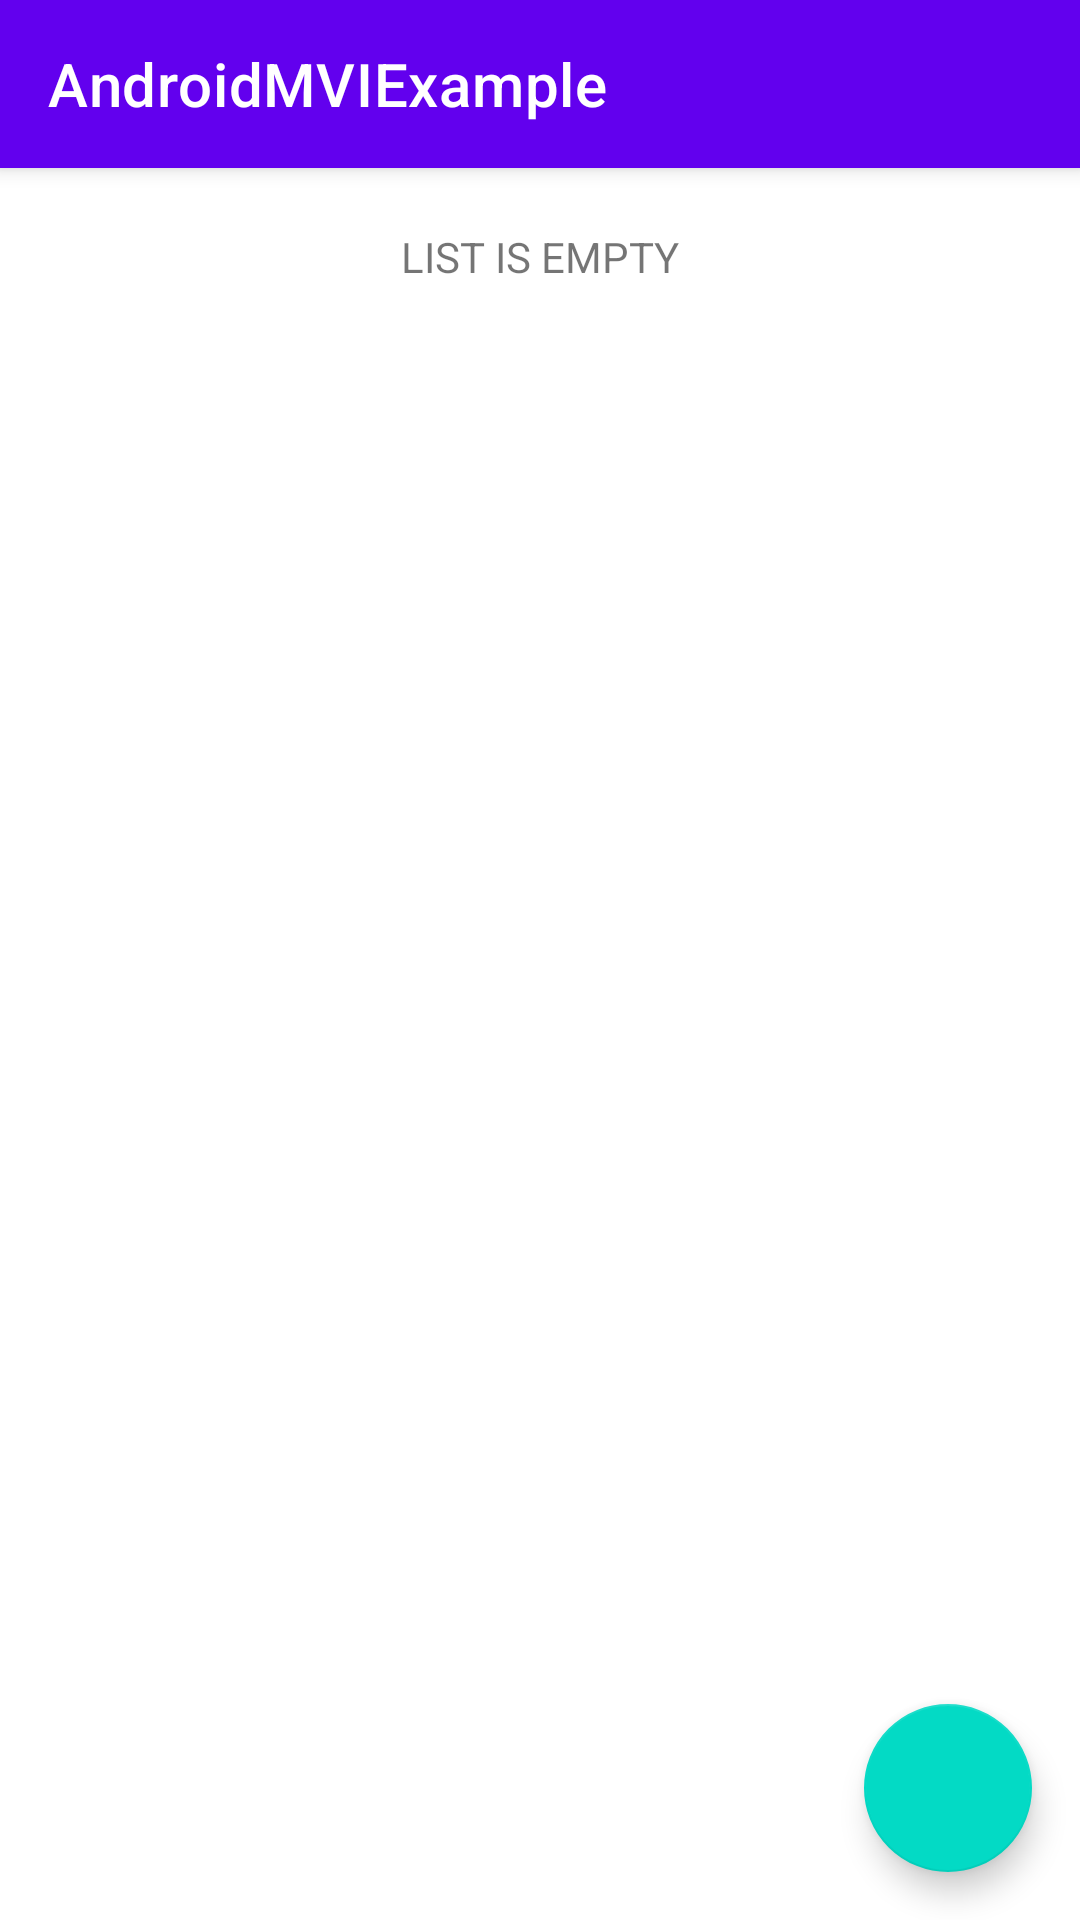

This screen was rendered from an Android layout file. Write that file and the resources it references.
<!-- AndroidManifest.xml: application theme Theme.AndroidMVIExample -->
<!-- res/layout/employee_list_fragment.xml -->
<?xml version="1.0" encoding="utf-8"?>
<layout xmlns:android="http://schemas.android.com/apk/res/android"
    xmlns:app="http://schemas.android.com/apk/res-auto"
    xmlns:tools="http://schemas.android.com/tools">

    <data>

        <variable
            name="vm"
            type="com.patrykkosieradzki.androidmviexample.ui.employees.EmployeeListViewModel" />
    </data>

    <androidx.coordinatorlayout.widget.CoordinatorLayout
        android:id="@+id/main"
        android:layout_width="match_parent"
        android:layout_height="match_parent"
        android:animateLayoutChanges="true">

        <com.google.android.material.appbar.AppBarLayout
            android:layout_width="match_parent"
            android:layout_height="wrap_content">

            <com.google.android.material.appbar.MaterialToolbar
                android:id="@+id/toolbar"
                style="@style/Widget.MaterialComponents.Toolbar.Primary"
                android:layout_width="match_parent"
                android:layout_height="?attr/actionBarSize"
                app:layout_scrollFlags="scroll|enterAlways"
                app:title="@string/app_name" />

        </com.google.android.material.appbar.AppBarLayout>

        <androidx.core.widget.NestedScrollView
            android:layout_width="match_parent"
            android:layout_height="match_parent"
            app:layout_behavior="@string/appbar_scrolling_view_behavior">

            <androidx.constraintlayout.widget.ConstraintLayout
                android:layout_width="match_parent"
                android:layout_height="match_parent"
                android:padding="@dimen/dimen_20">

                <TextView
                    android:id="@+id/empty_text"
                    android:layout_width="wrap_content"
                    android:layout_height="wrap_content"
                    app:layout_constraintTop_toTopOf="parent"
                    app:layout_constraintStart_toStartOf="parent"
                    app:layout_constraintEnd_toEndOf="parent"
                    android:text="LIST IS EMPTY"
                    />

                <androidx.recyclerview.widget.RecyclerView
                    android:id="@+id/employees_recycler_view"
                    android:layout_width="match_parent"
                    android:layout_height="match_parent"
                    android:clipToPadding="true"
                    android:nestedScrollingEnabled="false"
                    app:layoutManager="androidx.recyclerview.widget.LinearLayoutManager"
                    app:layout_constraintTop_toBottomOf="@id/empty_text"
                    app:layout_constraintBottom_toBottomOf="parent"
                    app:layout_constraintEnd_toEndOf="parent"
                    app:layout_constraintStart_toStartOf="parent"
                    tools:listitem="@layout/employee_list_item" />

            </androidx.constraintlayout.widget.ConstraintLayout>
        </androidx.core.widget.NestedScrollView>

        <com.google.android.material.floatingactionbutton.FloatingActionButton
            android:id="@+id/fab"
            android:layout_width="wrap_content"
            android:layout_height="wrap_content"
            android:layout_gravity="end|bottom"
            android:layout_margin="16dp"
            android:contentDescription="@string/add"
            android:src="@drawable/ic_add" />

    </androidx.coordinatorlayout.widget.CoordinatorLayout>

</layout>
<!-- res/layout/employee_list_item.xml (included above) -->
<?xml version="1.0" encoding="utf-8"?>
<layout xmlns:android="http://schemas.android.com/apk/res/android"
    xmlns:app="http://schemas.android.com/apk/res-auto"
    xmlns:tools="http://schemas.android.com/tools">

    <data>

        <import type="com.patrykkosieradzki.androidmviexample.storage.model.EmployeeWithGenderAndAddresses" />

        <variable
            name="item"
            type="EmployeeWithGenderAndAddresses" />

        <variable
            name="listener"
            type="com.patrykkosieradzki.androidmviexample.utils.OnItemClickListener&lt;EmployeeWithGenderAndAddresses>" />
    </data>

    <androidx.constraintlayout.widget.ConstraintLayout
        android:id="@+id/main"
        android:layout_width="match_parent"
        android:layout_height="wrap_content"
        android:background="@color/white_grey"
        android:foreground="?android:attr/selectableItemBackground"
        android:onClick="@{() -> listener.onClick(item)}"
        android:orientation="vertical"
        android:padding="@dimen/dimen_20">

        <TextView
            android:id="@+id/name"
            android:layout_width="wrap_content"
            android:layout_height="wrap_content"
            android:text="@{item.employee.firstName}"
            android:textSize="@dimen/font_size_16"
            app:layout_constraintBottom_toBottomOf="parent"
            app:layout_constraintStart_toStartOf="parent"
            app:layout_constraintTop_toTopOf="parent"
            tools:text="John Smith" />

    </androidx.constraintlayout.widget.ConstraintLayout>
</layout>
<!-- resources referenced by this layout -->
<resources>
  <color name="white_grey">#EEF3F3F3</color>
  <dimen name="dimen_20">20dp</dimen>
  <dimen name="font_size_16">16sp</dimen>
  <string name="add">Add</string>
  <string name="app_name">AndroidMVIExample</string>
  <style name="Theme.AndroidMVIExample" parent="Theme.MaterialComponents.DayNight.NoActionBar">
          
          <item name="colorPrimary">@color/purple_500</item>
          <item name="colorPrimaryVariant">@color/purple_700</item>
          <item name="colorOnPrimary">@color/white</item>
          
          <item name="colorSecondary">@color/teal_200</item>
          <item name="colorSecondaryVariant">@color/teal_700</item>
          <item name="colorOnSecondary">@color/black</item>
          
          <item name="android:statusBarColor" tools:targetApi="l">?attr/colorPrimaryVariant</item>
          
      </style>
  <color name="purple_500">#FF6200EE</color>
  <color name="purple_700">#FF3700B3</color>
  <color name="white">#FFFFFFFF</color>
  <color name="teal_200">#FF03DAC5</color>
  <color name="teal_700">#FF018786</color>
  <color name="black">#FF000000</color>
</resources>
